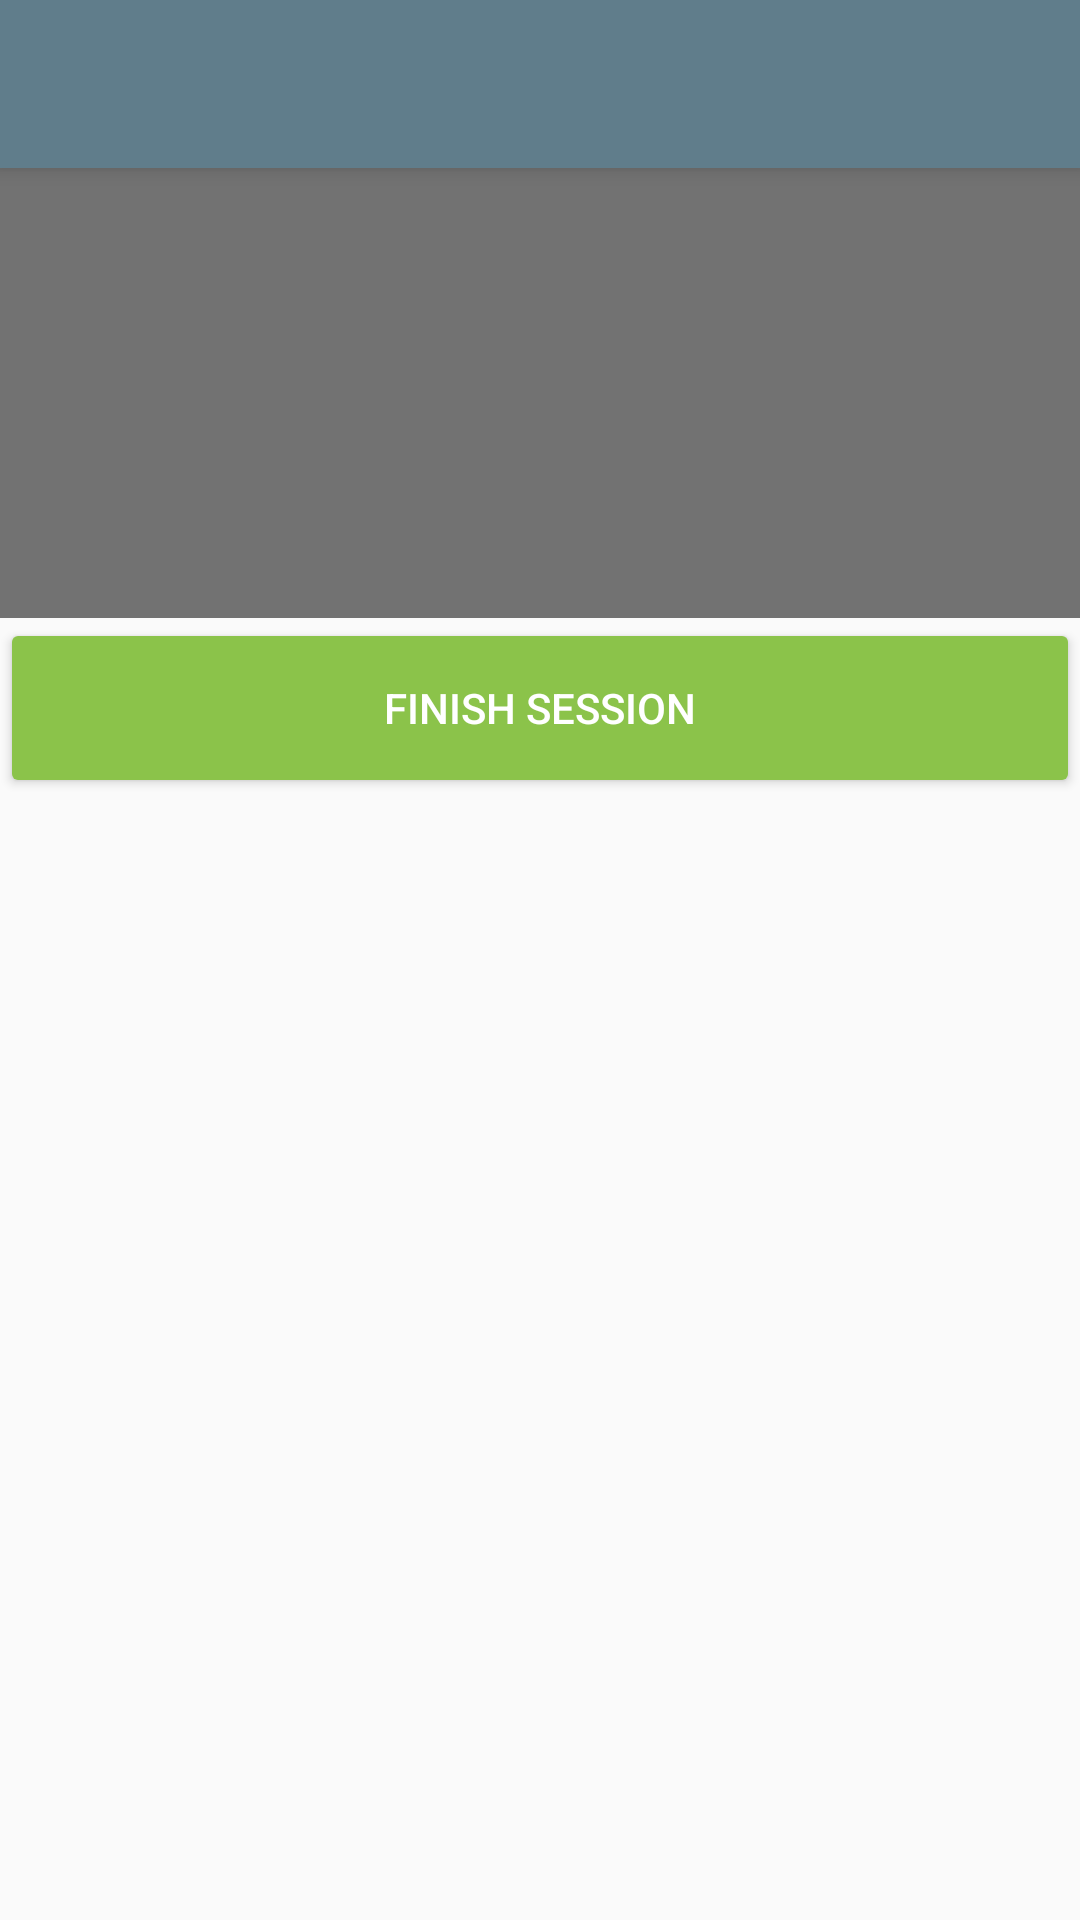

The Android layout XML behind this screen, and the referenced resources:
<!-- AndroidManifest.xml: application theme AppTheme -->
<!-- res/layout/activity_client_session.xml -->
<android.support.design.widget.CoordinatorLayout
    xmlns:android="http://schemas.android.com/apk/res/android"
    xmlns:app="http://schemas.android.com/apk/res-auto"
    xmlns:tools="http://schemas.android.com/tools"
    android:id="@+id/coord_layout"
    android:layout_width="match_parent"
    android:layout_height="match_parent"
    tools:context=".ClientSession">


    <android.support.v4.widget.NestedScrollView
        android:id="@+id/recyclerView"
        android:layout_width="match_parent"
        android:layout_height="match_parent"
        app:layout_behavior="@string/appbar_scrolling_view_behavior" >

        <LinearLayout
            android:layout_width="match_parent"
            android:layout_height="match_parent"
            android:orientation="vertical">

            <View
                android:layout_width="match_parent"
                android:layout_height="150sp"
                android:background="@color/secondaryText"/>

            <Button
                android:id="@+id/finishButton"
                android:layout_width="match_parent"
                android:layout_height="60sp"
                android:backgroundTint="@color/colorAccent"
                android:textColor="#FFFFFF"
                android:text="Finish Session" />


        </LinearLayout>


    </android.support.v4.widget.NestedScrollView>


    <android.support.design.widget.AppBarLayout
        android:layout_width="match_parent"
        android:layout_height="wrap_content">


        <android.support.v7.widget.Toolbar
            android:id="@+id/toolbar"
            android:layout_width="match_parent"
            android:layout_height="@dimen/abc_action_bar_default_height_material"
            android:background="?attr/colorPrimary"
            android:minHeight="?attr/actionBarSize"
            android:theme="@style/AppTheme.Dark"
            app:layout_scrollFlags="scroll|enterAlways" />
    </android.support.design.widget.AppBarLayout>

</android.support.design.widget.CoordinatorLayout>
<!-- resources referenced by this layout -->
<resources>
  <color name="colorAccent">#8BC34A</color>
  <color name="secondaryText">#727272</color>
  <style name="AppTheme.Dark" parent="Theme.AppCompat">
          
          <item name="colorPrimary">@color/primaryColor</item>
          <item name="colorPrimaryDark">@color/primaryColorDark</item>
          <item name="colorAccent">@color/colorAccent</item>
      </style>
  <style name="AppTheme" parent="Theme.AppCompat.Light.NoActionBar">
          
          <item name="colorPrimary">@color/primaryColor</item>
          <item name="colorPrimaryDark">@color/primaryColorDark</item>
          <item name="colorAccent">@color/colorAccent</item>
      </style>
  <color name="primaryColor">#607D8B</color>
  <color name="primaryColorDark">#455A64</color>
</resources>
